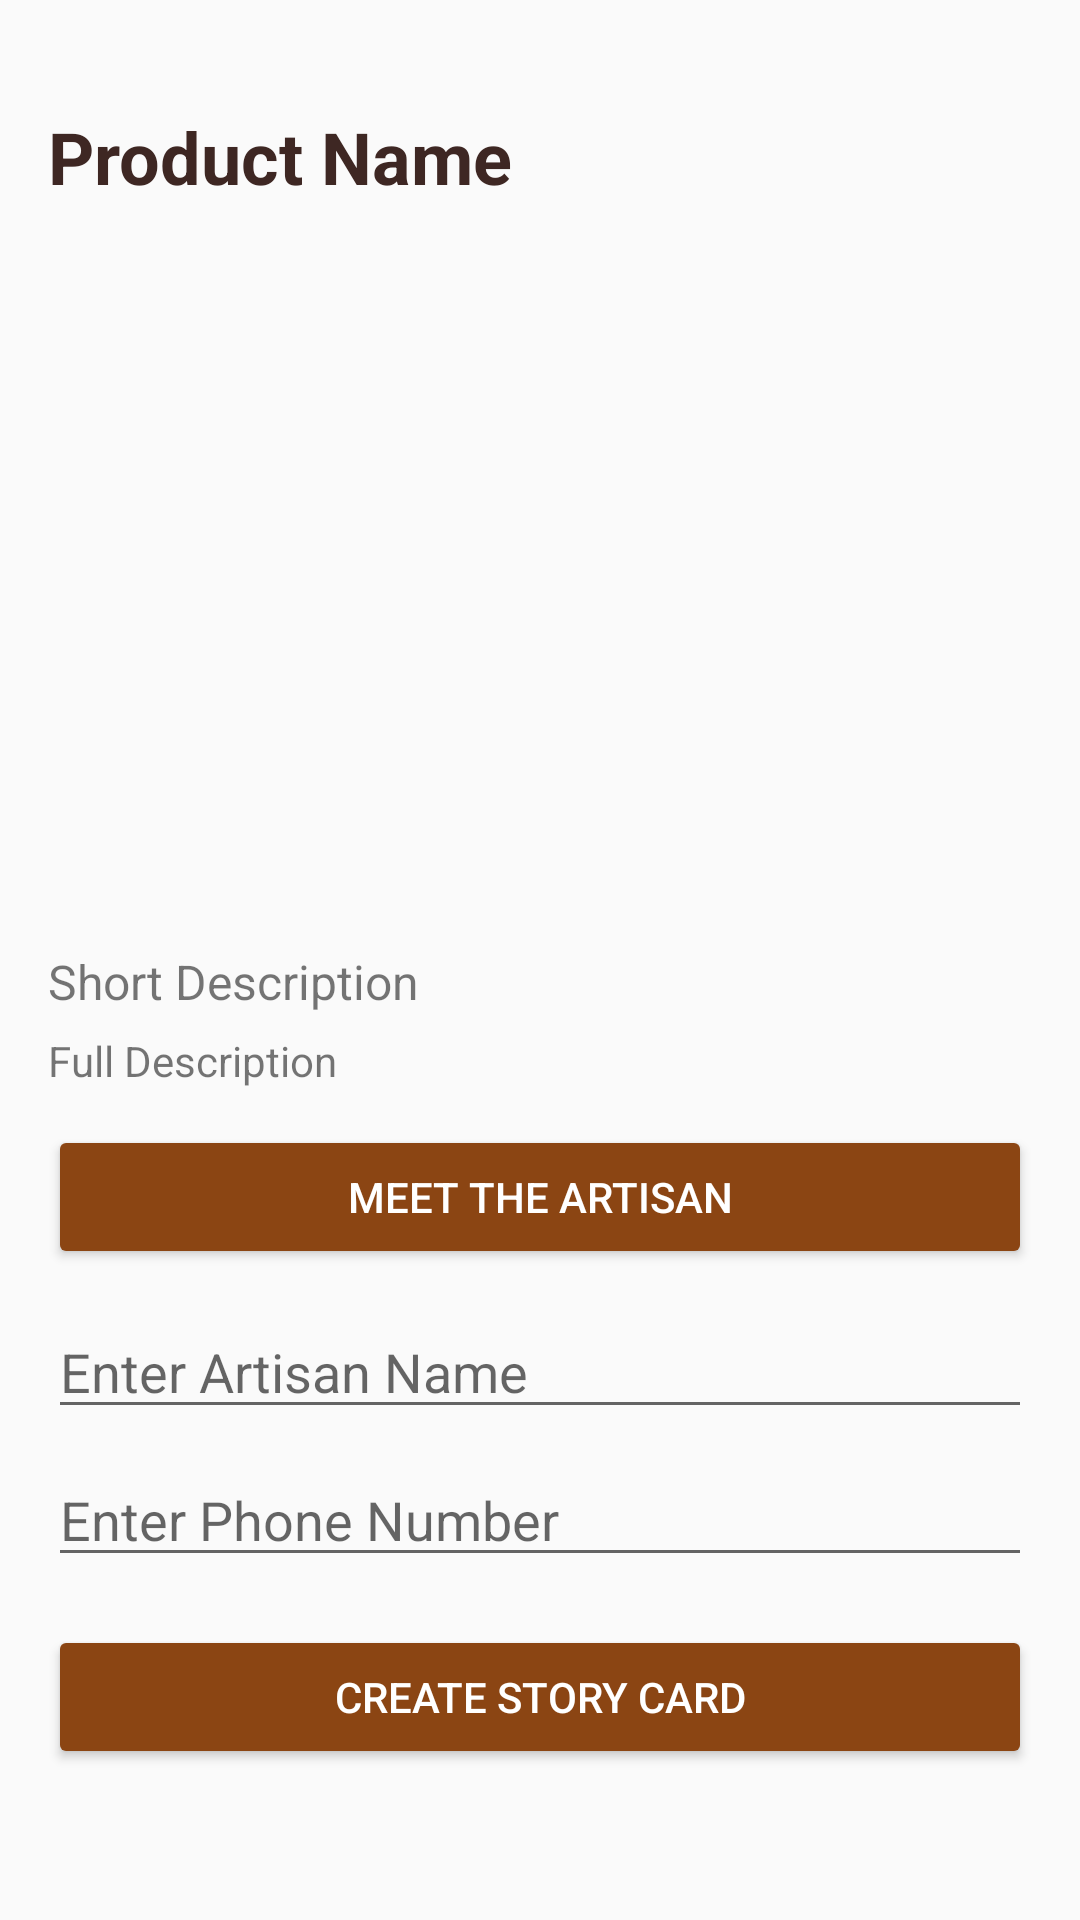

This screen was rendered from an Android layout file. Write that file and the resources it references.
<!-- AndroidManifest.xml: application theme Theme.KumbaraKala -->
<!-- res/layout/activity_detail.xml -->
<?xml version="1.0" encoding="utf-8"?>
<ScrollView xmlns:android="http://schemas.android.com/apk/res/android"
    android:layout_width="match_parent"
    android:layout_height="match_parent">

    <LinearLayout
        android:layout_width="match_parent"
        android:layout_height="wrap_content"
        android:orientation="vertical"
        android:padding="16dp"
        android:paddingTop="60dp">

        
        <TextView
            android:id="@+id/productName"
            android:layout_width="match_parent"
            android:layout_height="wrap_content"
            android:text="@string/product_name_placeholder"
            android:textSize="24sp"
            android:textStyle="bold"
            android:textColor="#3E2723"
            android:layout_marginBottom="8dp"
            android:layout_marginTop="20dp"/>
        
        <androidx.viewpager2.widget.ViewPager2
            android:id="@+id/imageSlider"
            android:layout_width="match_parent"
            android:layout_height="220dp"/>

        
        <LinearLayout
            android:id="@+id/dotsLayout"
            android:layout_width="wrap_content"
            android:layout_height="wrap_content"
            android:orientation="horizontal"
            android:layout_gravity="center"
            android:layout_marginTop="8dp"/>

        
        <TextView
            android:id="@+id/productDescription"
            android:layout_width="match_parent"
            android:layout_height="wrap_content"
            android:text="@string/short_description_placeholder"
            android:textSize="16sp"
            android:layout_marginTop="12dp"/>

        
        <TextView
            android:id="@+id/fullDescription"
            android:layout_width="match_parent"
            android:layout_height="wrap_content"
            android:text="@string/full_description_placeholder"
            android:textSize="14sp"
            android:layout_marginTop="6dp"/>

        
        <Button
            android:id="@+id/btnArtisan"
            android:layout_width="match_parent"
            android:layout_height="wrap_content"
            android:text="MEET THE ARTISAN"
            android:layout_marginTop="12dp"
            android:backgroundTint="#8B4513"
            android:textColor="#FFFFFF"/>

        
        <EditText
            android:id="@+id/editName"
            android:layout_width="match_parent"
            android:layout_height="wrap_content"
            android:hint="@string/enter_artisan_name"
            android:inputType="textPersonName"
            android:autofillHints="name"
            android:layout_marginTop="12dp"/>

        
        <EditText
            android:id="@+id/editPhone"
            android:layout_width="match_parent"
            android:layout_height="wrap_content"
            android:hint="@string/enter_phone_number"
            android:inputType="phone"
            android:autofillHints="phone"
            android:layout_marginTop="8dp"/>

        
        <Button
            android:id="@+id/btnGenerate"
            android:layout_width="match_parent"
            android:layout_height="wrap_content"
            android:text="CREATE STORY CARD"
            android:layout_marginTop="16dp"
            android:backgroundTint="#8B4513"
            android:textColor="#FFFFFF"/>

    </LinearLayout>
</ScrollView>
<!-- resources referenced by this layout -->
<resources>
  <string name="enter_artisan_name">Enter Artisan Name</string>
  <string name="enter_phone_number">Enter Phone Number</string>
  <string name="full_description_placeholder">Full Description</string>
  <string name="product_name_placeholder">Product Name</string>
  <string name="short_description_placeholder">Short Description</string>
  <style name="Theme.KumbaraKala" parent="Theme.AppCompat.Light.DarkActionBar">
          
      </style>
</resources>
